Run: headless pygame with SDL's dummy video driver; simulated clock (each Clock.tick advances the game by its frame time, no real sleeping); random seed 0; keys injected as events and as key.get_pressed() state; no mouse input; restart key R tapped at the start of phases 3 and 4.
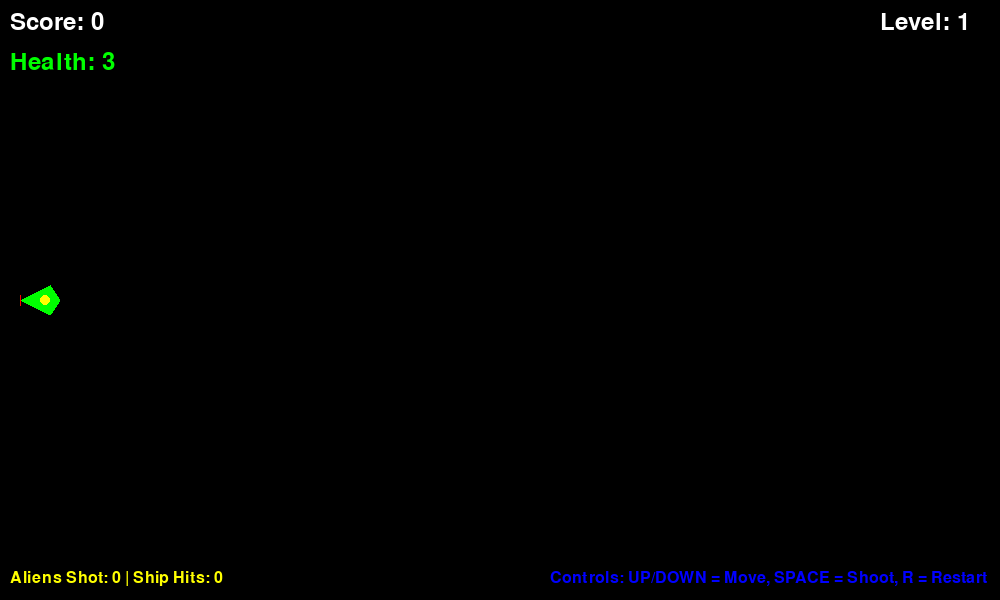
Frame 1 of 4 · flips 1–60 · no input
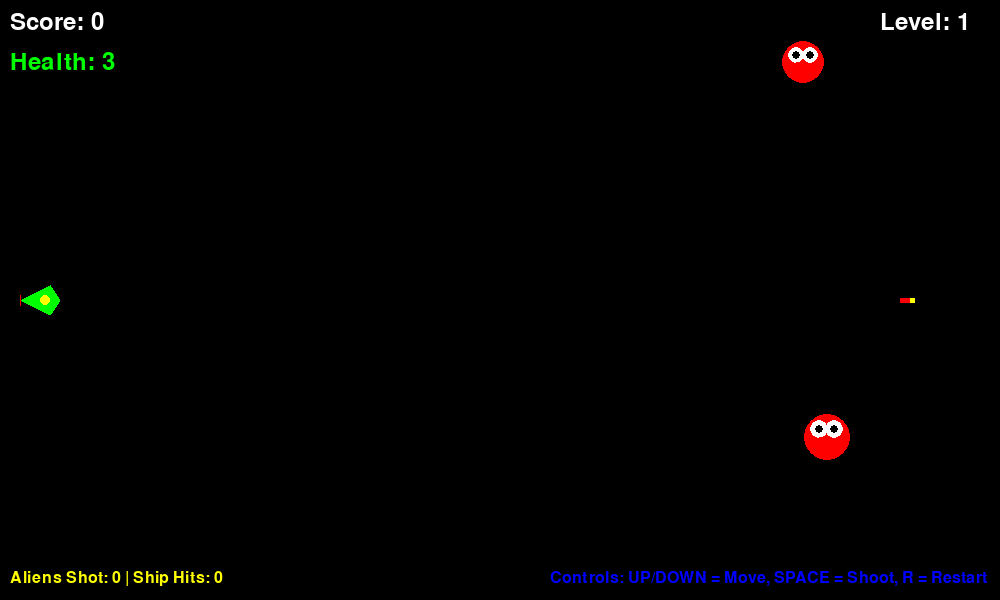
Frame 2 of 4 · flips 61–180 · tapped SPACE, RETURN · held RIGHT (→), D
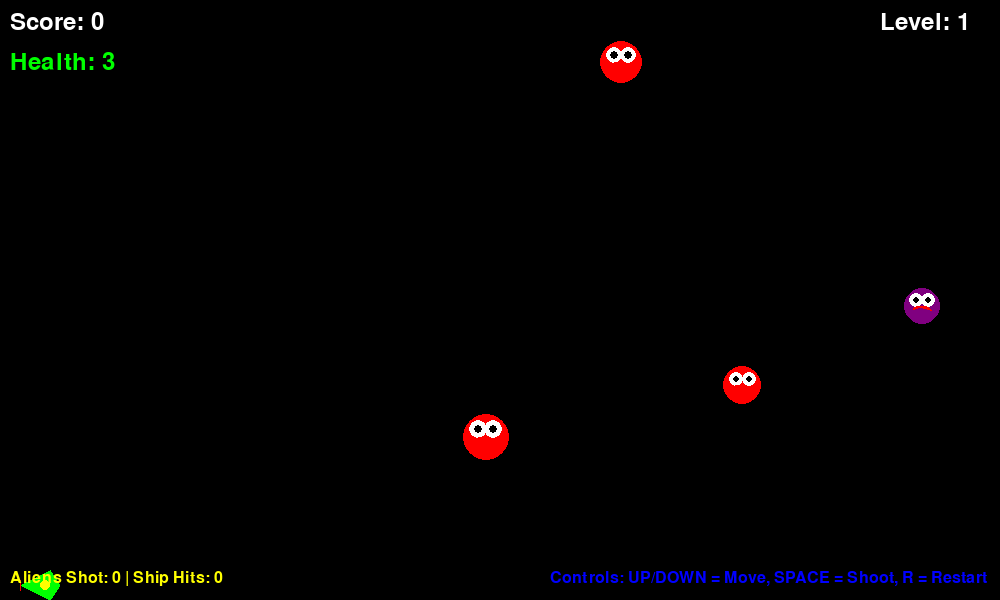
Frame 3 of 4 · flips 181–300 · tapped R · held DOWN (↓), S
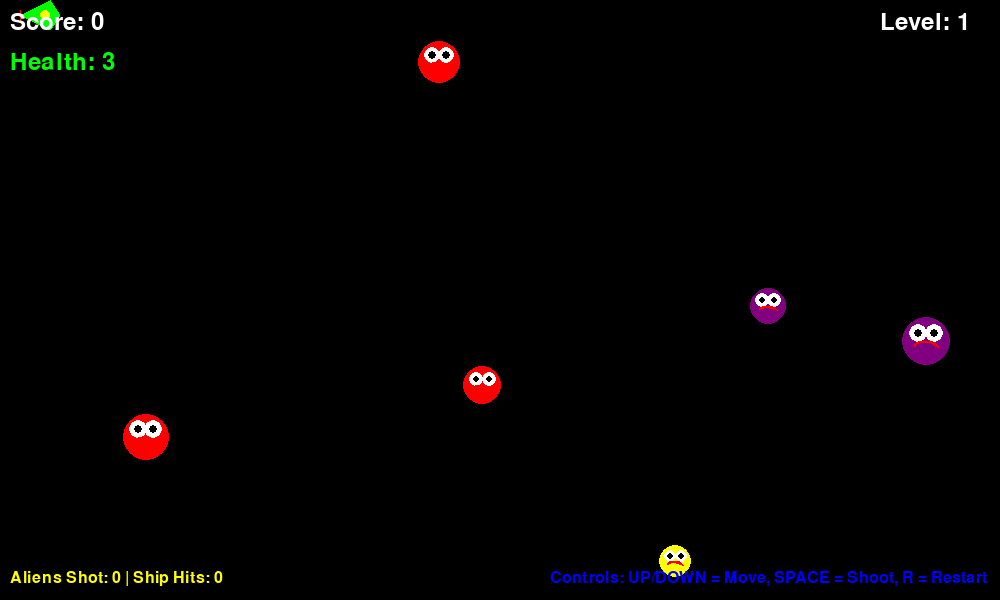
Frame 4 of 4 · flips 301–420 · tapped R · held LEFT (←), A, UP (↑), W

The pygame program that drew these frames:

import pygame
import sys
import random
from pygame.sprite import Sprite, Group

# Initialize pygame
pygame.init()

# Screen dimensions
SCREEN_WIDTH = 1000
SCREEN_HEIGHT = 600

# Colors
BLACK = (0, 0, 0)
WHITE = (255, 255, 255)
GREEN = (0, 255, 0)
RED = (255, 0, 0)
BLUE = (0, 0, 255)
YELLOW = (255, 255, 0)
PURPLE = (128, 0, 128)

# Game settings
FPS = 60
SHIP_SPEED = 5
BULLET_SPEED = 7
ALIEN_SPEED_MIN = 1
ALIEN_SPEED_MAX = 3
ALIEN_SPAWN_RATE = 1000  # milliseconds

class Ship(Sprite):
    def __init__(self, screen):
        super().__init__()
        self.screen = screen
        self.screen_rect = screen.get_rect()
        
        # Create ship surface
        self.image = pygame.Surface((40, 30), pygame.SRCALPHA)
        
        # Draw detailed ship facing right
        pygame.draw.polygon(self.image, GREEN, [
            (0, 15),    # Left tip
            (30, 0),    # Top front
            (40, 15),   # Right tip
            (30, 30)    # Bottom front
        ])
        
        # Add cockpit
        pygame.draw.circle(self.image, YELLOW, (25, 15), 5)
        
        # Add engine glow
        pygame.draw.polygon(self.image, RED, [
            (0, 10), (0, 20), (-10, 15)
        ])
        
        self.rect = self.image.get_rect()
        
        # Start ship on left side
        self.rect.left = 20
        self.rect.centery = self.screen_rect.centery
        
        # Movement flags
        self.moving_up = False
        self.moving_down = False
        
        # Ship health
        self.health = 3
    
    def update(self):
        """Update ship position based on movement flags"""
        if self.moving_up and self.rect.top > 0:
            self.rect.y -= SHIP_SPEED
        if self.moving_down and self.rect.bottom < self.screen_rect.bottom:
            self.rect.y += SHIP_SPEED
    
    def blitme(self):
        """Draw ship at current position"""
        self.screen.blit(self.image, self.rect)
    
    def center_ship(self):
        """Center the ship on the left side"""
        self.rect.left = 20
        self.rect.centery = self.screen_rect.centery
        self.health = 3

class Bullet(Sprite):
    def __init__(self, screen, ship):
        super().__init__()
        self.screen = screen
        self.screen_rect = screen.get_rect()
        
        # Create bullet surface
        self.image = pygame.Surface((15, 5))
        self.image.fill(RED)
        
        # Add bullet tip
        pygame.draw.rect(self.image, YELLOW, (10, 0, 5, 5))
        
        self.rect = self.image.get_rect()
        
        # Position bullet at ship's right side
        self.rect.centery = ship.rect.centery
        self.rect.left = ship.rect.right
        
        # Store horizontal position for smooth movement
        self.x = float(self.rect.x)
    
    def update(self):
        """Move bullet to the right"""
        self.x += BULLET_SPEED
        self.rect.x = self.x
        
        # Remove bullet if it goes off screen
        if self.rect.left > self.screen_rect.right:
            self.kill()
    
    def draw_bullet(self):
        """Draw bullet to the screen"""
        self.screen.blit(self.image, self.rect)

class Alien(Sprite):
    def __init__(self, screen):
        super().__init__()
        self.screen = screen
        self.screen_rect = screen.get_rect()
        
        # Create alien surface
        size = random.randint(30, 50)
        self.image = pygame.Surface((size, size), pygame.SRCALPHA)
        
        # Random alien color
        alien_color = random.choice([BLUE, PURPLE, YELLOW, RED])
        
        # Draw alien body
        pygame.draw.circle(self.image, alien_color, (size//2, size//2), size//2)
        
        # Draw alien eyes
        eye_size = size // 5
        pygame.draw.circle(self.image, WHITE, (size//3, size//3), eye_size)
        pygame.draw.circle(self.image, WHITE, (2*size//3, size//3), eye_size)
        pygame.draw.circle(self.image, BLACK, (size//3, size//3), eye_size//2)
        pygame.draw.circle(self.image, BLACK, (2*size//3, size//3), eye_size//2)
        
        # Draw alien mouth
        pygame.draw.arc(self.image, RED, 
                       (size//4, size//2, size//2, size//4), 
                       0, 3.14, 2)
        
        self.rect = self.image.get_rect()
        
        # Start position on right side with random y
        self.rect.right = self.screen_rect.right
        self.rect.y = random.randint(0, SCREEN_HEIGHT - self.rect.height)
        
        # Store position for smooth movement
        self.x = float(self.rect.x)
        
        # Random speed
        self.speed = random.uniform(ALIEN_SPEED_MIN, ALIEN_SPEED_MAX)
    
    def update(self):
        """Move alien to the left"""
        self.x -= self.speed
        self.rect.x = self.x
        
        # Remove alien if it goes off screen on the left
        if self.rect.right < 0:
            self.kill()
            return True  # Return True if alien passed the ship
        return False
    
    def blitme(self):
        """Draw alien at current position"""
        self.screen.blit(self.image, self.rect)

class Game:
    def __init__(self):
        self.screen = pygame.display.set_mode((SCREEN_WIDTH, SCREEN_HEIGHT))
        pygame.display.set_caption("Sideways Shooter - Enhanced")
        self.clock = pygame.time.Clock()
        
        # Create game objects
        self.ship = Ship(self.screen)
        self.bullets = Group()
        self.aliens = Group()
        
        # Game state
        self.score = 0
        self.level = 1
        self.game_active = True
        self.font = pygame.font.Font(None, 36)
        self.small_font = pygame.font.Font(None, 24)
        
        # Alien spawn timer
        self.alien_spawn_time = 0
        
        # Game statistics
        self.aliens_shot = 0
        self.ship_hits = 0
        self.max_ship_hits = 3
    
    def run_game(self):
        """Main game loop"""
        while True:
            self._check_events()
            if self.game_active:
                self.ship.update()
                self._update_bullets()
                aliens_passed = self._update_aliens()
                self._spawn_aliens()
                self._check_collisions()
                
                # Count aliens that passed the ship
                if aliens_passed:
                    self.ship_hits += 1
                    if self.ship_hits >= self.max_ship_hits:
                        self.game_active = False
                
                # Increase level based on score
                if self.score >= self.level * 10:
                    self.level += 1
            self._update_screen()
            self.clock.tick(FPS)
    
    def _check_events(self):
        """Respond to keypresses and mouse events"""
        for event in pygame.event.get():
            if event.type == pygame.QUIT:
                sys.exit()
            elif event.type == pygame.KEYDOWN:
                if event.key == pygame.K_UP:
                    self.ship.moving_up = True
                elif event.key == pygame.K_DOWN:
                    self.ship.moving_down = True
                elif event.key == pygame.K_SPACE:
                    self._fire_bullet()
                elif event.key == pygame.K_r and not self.game_active:
                    self._restart_game()
            elif event.type == pygame.KEYUP:
                if event.key == pygame.K_UP:
                    self.ship.moving_up = False
                elif event.key == pygame.K_DOWN:
                    self.ship.moving_down = False
    
    def _fire_bullet(self):
        """Create a new bullet and add it to bullets group"""
        if len(self.bullets) < 8:  # Limit bullets on screen
            new_bullet = Bullet(self.screen, self.ship)
            self.bullets.add(new_bullet)
    
    def _update_bullets(self):
        """Update position of bullets and remove old ones"""
        self.bullets.update()
    
    def _update_aliens(self):
        """Update position of aliens and return count of aliens that passed"""
        aliens_passed = 0
        for alien in self.aliens.sprites():
            if alien.update():  # Returns True if alien passed the ship
                aliens_passed += 1
        return aliens_passed
    
    def _spawn_aliens(self):
        """Spawn new aliens at regular intervals"""
        current_time = pygame.time.get_ticks()
        
        # Adjust spawn rate based on level
        spawn_delay = max(200, ALIEN_SPAWN_RATE - (self.level - 1) * 100)
        
        if current_time - self.alien_spawn_time > spawn_delay:
            new_alien = Alien(self.screen)
            self.aliens.add(new_alien)
            self.alien_spawn_time = current_time
    
    def _check_collisions(self):
        """Check for bullet-alien collisions and alien-ship collisions"""
        # Check bullet-alien collisions
        collisions = pygame.sprite.groupcollide(self.bullets, self.aliens, True, True)
        if collisions:
            self.score += len(collisions)
            self.aliens_shot += len(collisions)
        
        # Check alien-ship collisions
        if pygame.sprite.spritecollideany(self.ship, self.aliens):
            self.ship_hits += 1
            # Remove all aliens that collided with the ship
            for alien in pygame.sprite.spritecollide(self.ship, self.aliens, True):
                pass
            
            if self.ship_hits >= self.max_ship_hits:
                self.game_active = False
    
    def _update_screen(self):
        """Update images on the screen and flip to the new screen"""
        self.screen.fill(BLACK)
        
        # Draw game objects
        self.ship.blitme()
        for bullet in self.bullets.sprites():
            bullet.draw_bullet()
        for alien in self.aliens.sprites():
            alien.blitme()
        
        # Draw score and level
        score_text = self.font.render(f"Score: {self.score}", True, WHITE)
        self.screen.blit(score_text, (10, 10))
        
        level_text = self.font.render(f"Level: {self.level}", True, WHITE)
        self.screen.blit(level_text, (SCREEN_WIDTH - 120, 10))
        
        # Draw ship health
        health_text = self.font.render(f"Health: {self.max_ship_hits - self.ship_hits}", True, GREEN)
        self.screen.blit(health_text, (10, 50))
        
        # Draw statistics
        stats_text = self.small_font.render(
            f"Aliens Shot: {self.aliens_shot} | Ship Hits: {self.ship_hits}", 
            True, YELLOW
        )
        self.screen.blit(stats_text, (10, SCREEN_HEIGHT - 30))
        
        # Draw controls
        controls_text = self.small_font.render(
            "Controls: UP/DOWN = Move, SPACE = Shoot, R = Restart", 
            True, BLUE
        )
        self.screen.blit(controls_text, (SCREEN_WIDTH - 450, SCREEN_HEIGHT - 30))
        
        # Draw game over screen
        if not self.game_active:
            self._draw_game_over()
        
        pygame.display.flip()
    
    def _draw_game_over(self):
        """Draw game over screen"""
        # Semi-transparent overlay
        overlay = pygame.Surface((SCREEN_WIDTH, SCREEN_HEIGHT), pygame.SRCALPHA)
        overlay.fill((0, 0, 0, 180))
        self.screen.blit(overlay, (0, 0))
        
        # Game over text
        game_over_text = self.font.render("GAME OVER", True, RED)
        self.screen.blit(game_over_text, (SCREEN_WIDTH//2 - 100, SCREEN_HEIGHT//2 - 80))
        
        # Final score
        score_text = self.font.render(f"Final Score: {self.score}", True, WHITE)
        self.screen.blit(score_text, (SCREEN_WIDTH//2 - 100, SCREEN_HEIGHT//2 - 30))
        
        # Statistics
        stats_text = self.font.render(
            f"Aliens Shot: {self.aliens_shot} | Level Reached: {self.level}", 
            True, YELLOW
        )
        self.screen.blit(stats_text, (SCREEN_WIDTH//2 - 180, SCREEN_HEIGHT//2 + 10))
        
        # Restart instruction
        restart_text = self.font.render("Press R to Restart", True, GREEN)
        self.screen.blit(restart_text, (SCREEN_WIDTH//2 - 100, SCREEN_HEIGHT//2 + 60))
    
    def _restart_game(self):
        """Restart the game"""
        self.game_active = True
        self.score = 0
        self.level = 1
        self.aliens_shot = 0
        self.ship_hits = 0
        self.bullets.empty()
        self.aliens.empty()
        self.ship.center_ship()

if __name__ == '__main__':
    # Create game instance and run
    shooter_game = Game()
    shooter_game.run_game()
